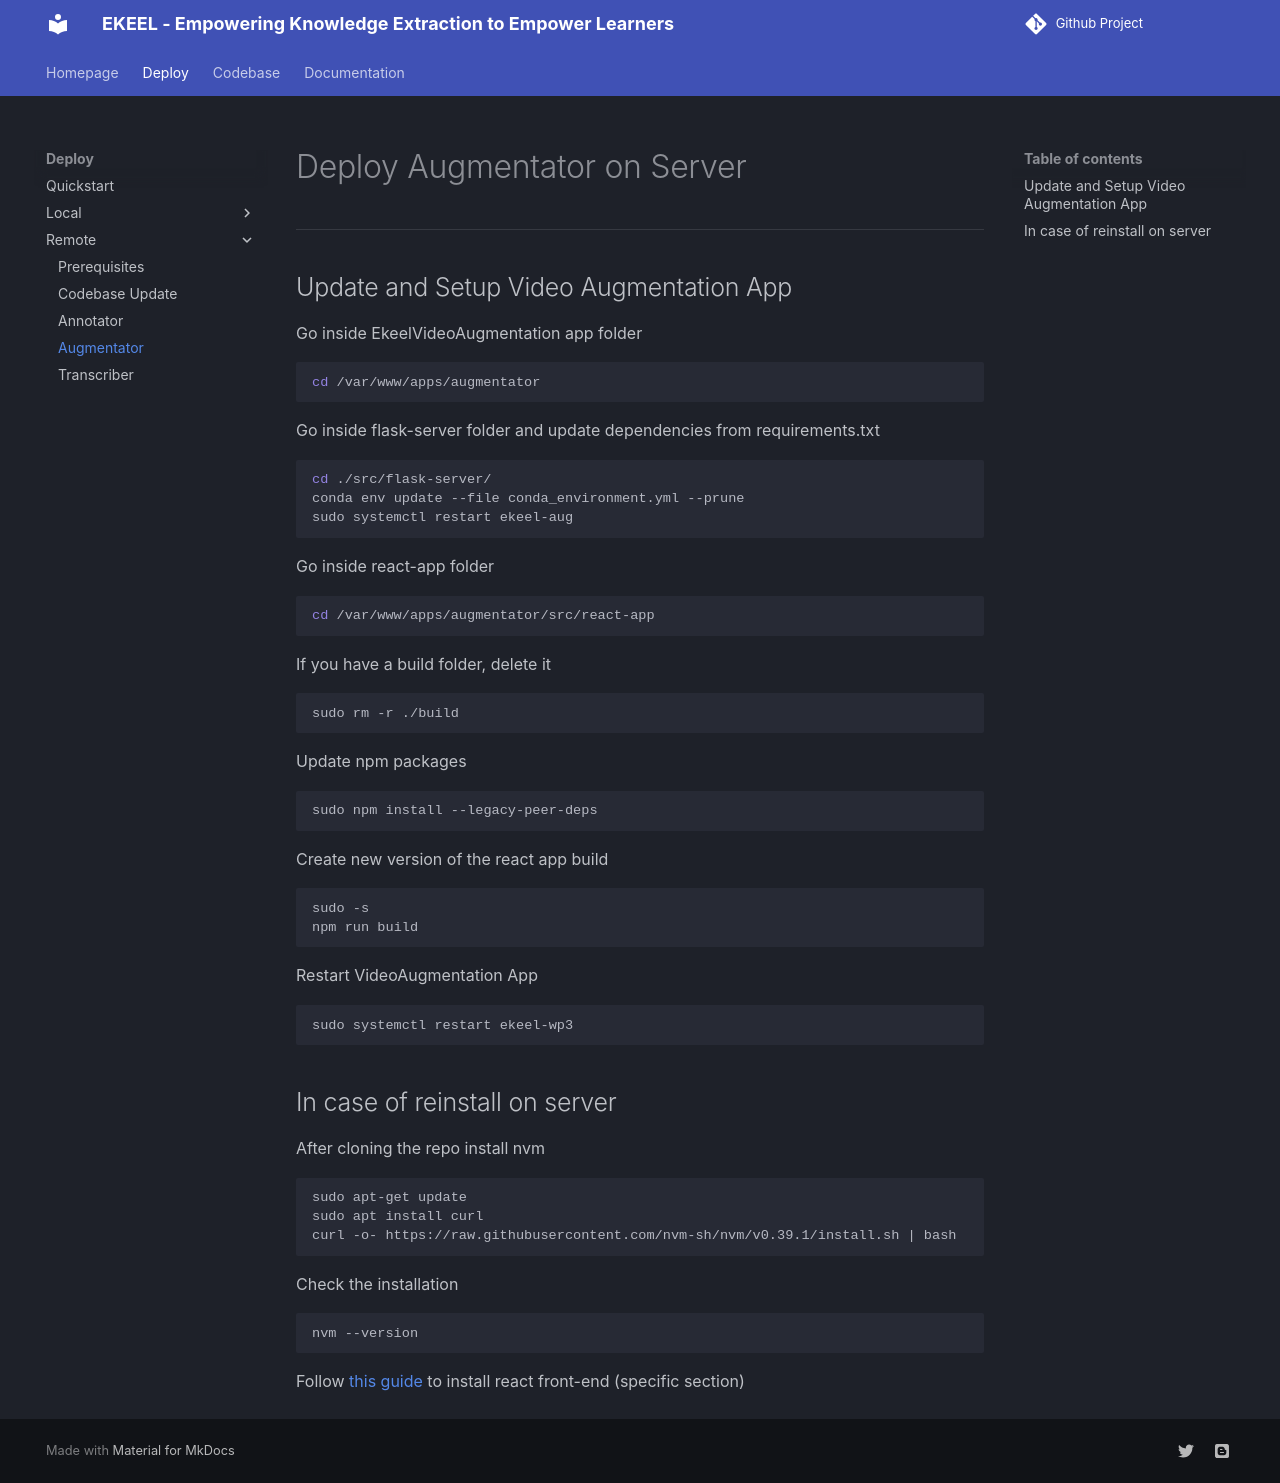

repository: ekeel-project/docs · page: platforms/augmentator/deploy/index.html · generator: mkdocs

# Deploy Augmentator on Server
------


## Update and Setup Video Augmentation App
Go inside EkeelVideoAugmentation app folder
```bash
cd /var/www/apps/augmentator
```

Go inside flask-server folder and update dependencies from requirements.txt
```bash
cd ./src/flask-server/
conda env update --file conda_environment.yml --prune
sudo systemctl restart ekeel-aug
```

Go inside react-app folder
```bash
cd /var/www/apps/augmentator/src/react-app
```

If you have a build folder, delete it
```bash
sudo rm -r ./build
```

Update npm packages
```bash
sudo npm install --legacy-peer-deps
```

Create new version of the react app build
```bash
sudo -s
npm run build
```

Restart VideoAugmentation App
```bash
sudo systemctl restart ekeel-wp3
```

## In case of reinstall on server
After cloning the repo install nvm
```
sudo apt-get update
sudo apt install curl
curl -o- https://raw.githubusercontent.com/nvm-sh/nvm/v0.39.1/install.sh | bash
```
Check the installation
```
nvm --version
```

Follow [this guide](install.md#front-end-reactjs) to install react front-end (specific section)
